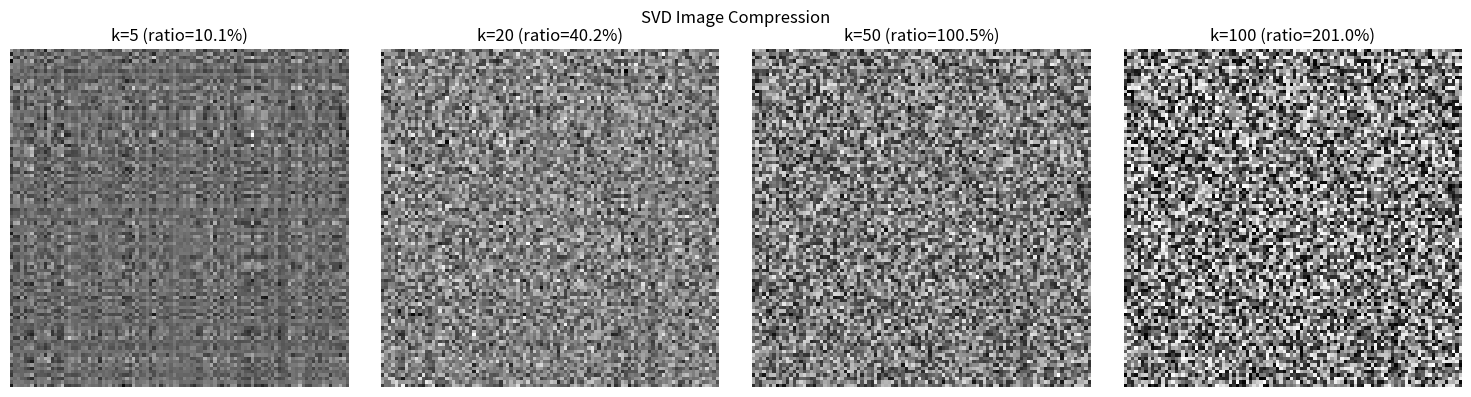
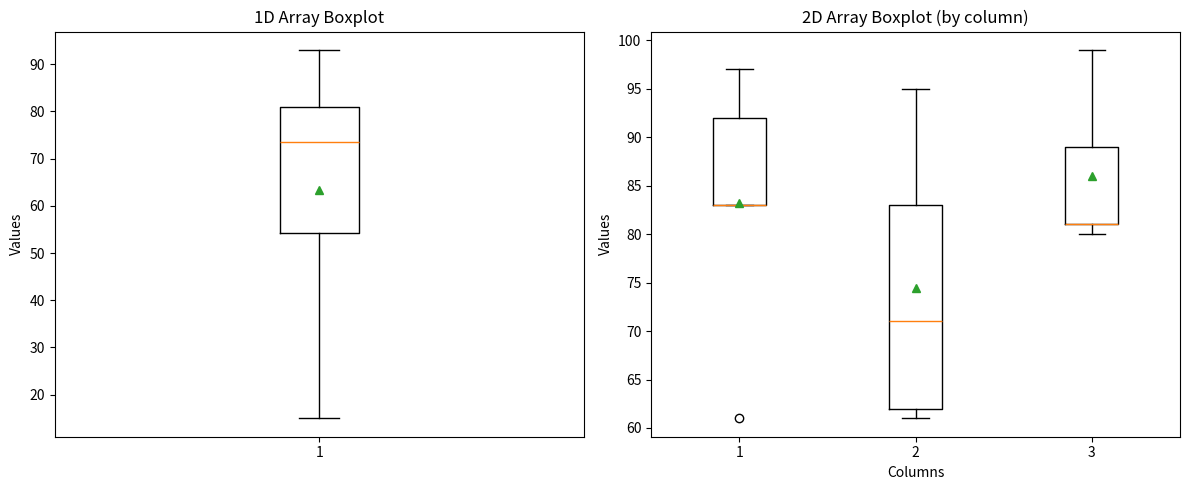
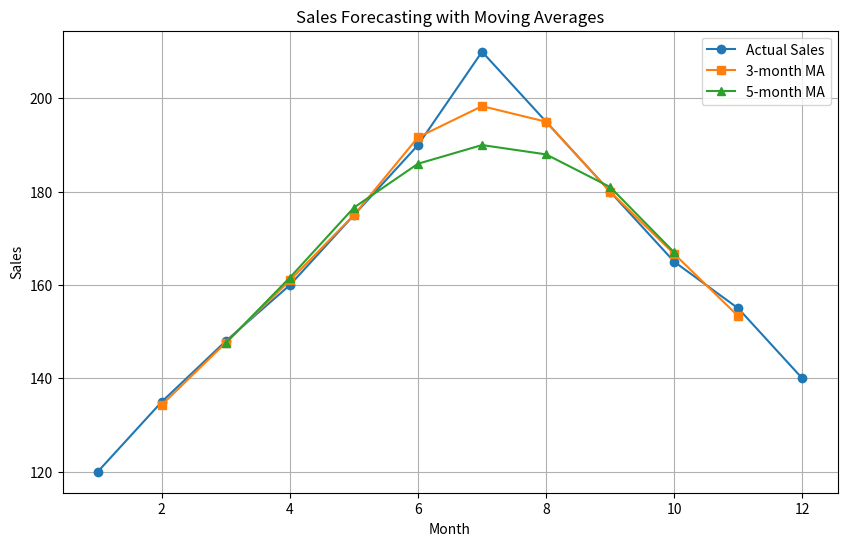

Generate these figures, in order, with matplotlib:
import numpy as np
import matplotlib.pyplot as plt
from scipy import stats
import time

# Broadcasting with scalars
arr = np.array([1, 2, 3, 4, 5])
print("Array:", arr)
print("Array + 10:", arr + 10)  # Scalar broadcasts to match shape
print("Array * 2:", arr * 2)

# Broadcasting 1D to 2D
matrix = np.array([[1, 2, 3],
                   [4, 5, 6],
                   [7, 8, 9]])

row_vector = np.array([10, 20, 30])
col_vector = np.array([[100], [200], [300]])

print("Matrix + Row vector:")
print(matrix + row_vector)  # Row vector broadcasts across rows

print("\nMatrix + Column vector:")
print(matrix + col_vector)  # Column vector broadcasts across columns

# Enterprise example: Price calculation with discounts
# Product prices (rows: products, cols: regions)
prices = np.array([[10.0, 12.0, 15.0],   # Product A
                   [20.0, 22.0, 25.0],   # Product B
                   [30.0, 32.0, 35.0]])  # Product C

# Regional discount rates
discounts = np.array([0.9, 0.85, 0.95])  # 10%, 15%, 5% discount

# Broadcasting applies discount to each region
discounted_prices = prices * discounts
print("Discounted prices:")
print(discounted_prices)
print("\nOriginal vs Discounted:")
print("Original mean:", prices.mean())
print("Discounted mean:", discounted_prices.mean())

# C++ comparison: Broadcasting equivalent
print("""C++ equivalent (without broadcasting):""")
print("""for (int i = 0; i < rows; i++)
    for (int j = 0; j < cols; j++)
        result[i][j] = prices[i][j] * discounts[j];""")
print("""
NumPy broadcasting eliminates explicit loops,
making code more readable and faster.""")

# Basic ufuncs
arr = np.array([1, 4, 9, 16, 25])
print("Square root:", np.sqrt(arr))
print("Exponential:", np.exp(arr))
print("Logarithm:", np.log(arr))
print("Absolute value:", np.abs([-3, -2, -1, 0, 1, 2, 3]))

# Performance comparison: ufunc vs loop
size = 1000000
arr = np.random.randn(size)

# NumPy ufunc (vectorized)
start = time.time()
result_numpy = np.sqrt(np.abs(arr))
time_numpy = time.time() - start

# Python loop
start = time.time()
result_loop = [np.sqrt(abs(x)) for x in arr]
time_loop = time.time() - start

print(f"NumPy ufunc time: {time_numpy:.4f}s")
print(f"Python loop time: {time_loop:.4f}s")
print(f"Speedup: {time_loop/time_numpy:.1f}x")

# Enterprise example: Financial calculations
# Stock prices with noise
np.random.seed(42)
prices = 100 + np.cumsum(np.random.randn(365) * 2)

# Calculate returns
returns = np.diff(prices) / prices[:-1]

# Calculate log returns (common in finance)
log_returns = np.log(prices[1:] / prices[:-1])

# Calculate volatility
volatility = np.std(returns) * np.sqrt(252)  # Annualized
print(f"Annualized volatility: {volatility:.2%}")
print(f"Mean daily return: {returns.mean():.4%}")
print(f"Max drawdown: {((prices.min() - prices.max()) / prices.max()):.2%}")

# C++ comparison: ufunc implementation
print("""C++ implementation of sqrt (manual loop):""")
print("""void vectorSqrt(double* arr, double* result, int n) {
    for (int i = 0; i < n; i++) {
        result[i] = std::sqrt(std::abs(arr[i]));
    }
}""")
print("""
NumPy ufuncs are implemented in C with SIMD optimizations.
They automatically use CPU vector instructions (SSE/AVX).""")

# Matrix multiplication
A = np.array([[1, 2], [3, 4]])
B = np.array([[5, 6], [7, 8]])

# Element-wise multiplication
print("Element-wise (A * B):")
print(A * B)

# Matrix multiplication
print("\nMatrix multiplication (A @ B):")
print(A @ B)

print("\nMatrix multiplication (np.dot(A, B)):")
print(np.dot(A, B))

# Matrix properties
A = np.array([[1, 2, 3],
              [4, 5, 6],
              [7, 8, 9]])

print("Matrix A:")
print(A)
print("\nTranspose (A.T):")
print(A.T)
print("\nDeterminant (np.linalg.det(A)):")
print(np.linalg.det(A))
print("\nTrace (np.trace(A)):")
print(np.trace(A))
print("\nInverse (if invertible):")
try:
    print(np.linalg.inv(A))
except np.linalg.LinAlgError:
    print("Matrix is singular, cannot invert")

# Enterprise example: Portfolio optimization
# Expected returns for 3 assets
expected_returns = np.array([0.12, 0.18, 0.15])

# Covariance matrix (risk relationships)
cov_matrix = np.array([[0.0064, 0.0024, 0.0032],
                       [0.0024, 0.0144, 0.0048],
                       [0.0032, 0.0048, 0.0100]])

# Portfolio weights
weights = np.array([0.4, 0.3, 0.3])

# Portfolio expected return
port_return = weights @ expected_returns
print(f"Portfolio expected return: {port_return:.2%}")

# Portfolio variance (using matrix multiplication)
port_variance = weights @ cov_matrix @ weights
port_std = np.sqrt(port_variance)
print(f"Portfolio volatility: {port_std:.2%}")

# Sharpe ratio (assuming risk-free rate of 3%)
sharpe = (port_return - 0.03) / port_std
print(f"Sharpe ratio: {sharpe:.2f}")

# C++ comparison: Matrix multiplication
print("""C++ matrix multiplication (naive):""")
print("""void matMul(const double* A, const double* B, double* C, int n) {
    for (int i = 0; i < n; i++)
        for (int j = 0; j < n; j++) {
            C[i*n+j] = 0;
            for (int k = 0; k < n; k++)
                C[i*n+j] += A[i*n+k] * B[k*n+j];
        }
}""")
print("""
NumPy uses optimized BLAS libraries (OpenBLAS, MKL) with:
- Cache blocking for better memory access patterns
- SIMD instructions for parallel computation
- Multi-threading for large matrices""")

# Solving linear systems: Ax = b
# 2x + 3y = 8
# 4x + 5y = 14
A = np.array([[2, 3], [4, 5]])
b = np.array([8, 14])

# Solve using np.linalg.solve (most efficient)
x = np.linalg.solve(A, b)
print("Solution:", x)
print("Verification (A @ x):", A @ x)
print("Expected (b):", b)

# Eigenvalues and eigenvectors
A = np.array([[4, -2],
              [1,  1]])

eigenvalues, eigenvectors = np.linalg.eig(A)
print("Eigenvalues:", eigenvalues)
print("\nEigenvectors (columns):")
print(eigenvectors)

# Verification: A @ v = lambda * v
print("\nVerification (A @ v1 = lambda1 * v1):")
v1 = eigenvectors[:, 0]
print("A @ v1:", A @ v1)
print("lambda1 * v1:", eigenvalues[0] * v1)

# Matrix decomposition: Singular Value Decomposition (SVD)
A = np.array([[1, 2], [3, 4], [5, 6]])

U, s, Vt = np.linalg.svd(A)
print("U matrix:")
print(U)
print("\nSingular values:", s)
print("\nV^T matrix:")
print(Vt)

# Reconstruct matrix
S = np.zeros_like(A, dtype=float)
S[:2, :2] = np.diag(s)
A_reconstructed = U @ S @ Vt
print("\nReconstructed A:")
print(A_reconstructed)

# Enterprise example: Image compression using SVD
# Create a sample image (gradient)
np.random.seed(42)
rows, cols = 100, 100
image = np.random.rand(rows, cols) * 255

# Apply SVD
U, s, Vt = np.linalg.svd(image, full_matrices=False)

# Reconstruct with different number of singular values
fig, axes = plt.subplots(1, 4, figsize=(15, 4))

for idx, k in enumerate([5, 20, 50, 100]):
    # Keep only top k singular values
    compressed = U[:, :k] @ np.diag(s[:k]) @ Vt[:k, :]
    
    # Calculate compression ratio
    original_size = rows * cols
    compressed_size = k * (rows + cols + 1)
    ratio = compressed_size / original_size
    
    axes[idx].imshow(compressed, cmap='gray')
    axes[idx].set_title(f'k={k} (ratio={ratio:.1%})')
    axes[idx].axis('off')

plt.suptitle('SVD Image Compression')
plt.tight_layout()
plt.show()

# C++ comparison: Linear algebra
print("""C++ linear algebra (using Eigen library):""")
print("""#include <Eigen/Dense>

Eigen::Matrix2d A;
A << 2, 3, 4, 5;
Eigen::Vector2d b(8, 14);
Eigen::Vector2d x = A.colPivHouseholderQr().solve(b);""")
print("""
NumPy advantages over C++ Eigen:
- Simpler syntax
- Python ecosystem integration
- Automatic memory management
- Prototyping speed

C++ Eigen advantages:
- Compile-time optimizations
- No Python overhead
- Better for embedded systems""")

# Generate sample data
np.random.seed(42)
array1 = np.random.randint(1, 100, 10)
print("Array:", array1)

# Central tendency
print("\n--- Central Tendency ---")
print("Sum:", array1.sum())
print("Mean:", array1.mean())
print("Median:", np.median(array1))
print("Quantile (50%):", np.quantile(array1, 0.5))

# Dispersion
print("\n--- Dispersion ---")
print("Max:", array1.max())
print("Min:", array1.min())
print("Range:", np.ptp(array1))
print("Variance:", array1.var())
print("Std Dev:", array1.std())
print("Coeff of Variation:", array1.std() / array1.mean())

# 2D array statistics with axis parameter
array2 = np.random.randint(60, 101, (5, 3))
print("2D Array:")
print(array2)

print("\nOverall mean:", array2.mean())
print("Mean by column (axis=0):", array2.mean(axis=0))
print("Mean by row (axis=1):", array2.mean(axis=1))
print("\nMax by column:", array2.max(axis=0))
print("Max by row:", array2.max(axis=1))

# Boxplot visualization
fig, axes = plt.subplots(1, 2, figsize=(12, 5))

# 1D boxplot
axes[0].boxplot(array1, showmeans=True)
axes[0].set_title('1D Array Boxplot')
axes[0].set_ylabel('Values')

# 2D boxplot
axes[1].boxplot(array2, showmeans=True)
axes[1].set_title('2D Array Boxplot (by column)')
axes[1].set_xlabel('Columns')
axes[1].set_ylabel('Values')

plt.tight_layout()
plt.show()

# Enterprise example: A/B testing analysis
np.random.seed(42)

# Conversion rates for control and treatment groups
control = np.random.binomial(1, 0.12, 1000)  # 12% conversion
treatment = np.random.binomial(1, 0.15, 1000)  # 15% conversion

# Calculate statistics
print("Control group:")
print(f"  Sample size: {len(control)}")
print(f"  Conversions: {control.sum()}")
print(f"  Conversion rate: {control.mean():.2%}")
print(f"  Std error: {stats.sem(control):.4f}")

print("\nTreatment group:")
print(f"  Sample size: {len(treatment)}")
print(f"  Conversions: {treatment.sum()}")
print(f"  Conversion rate: {treatment.mean():.2%}")
print(f"  Std error: {stats.sem(treatment):.4f}")

# Calculate lift
lift = (treatment.mean() - control.mean()) / control.mean()
print(f"\nLift: {lift:.2%}")

# Two-sample t-test
t_stat, p_value = stats.ttest_ind(control, treatment)
print(f"\nT-statistic: {t_stat:.4f}")
print(f"P-value: {p_value:.4f}")
print(f"Statistically significant (p < 0.05): {p_value < 0.05}")

# Example 1: Sales forecasting with moving averages
np.random.seed(42)

# Generate sales data (12 months)
months = np.arange(1, 13)
sales = np.array([120, 135, 148, 160, 175, 190, 210, 195, 180, 165, 155, 140])

# Calculate moving averages
def moving_average(data, window):
    return np.convolve(data, np.ones(window)/window, mode='valid')

ma3 = moving_average(sales, 3)
ma5 = moving_average(sales, 5)

print("Original sales:", sales)
print("3-month MA:", ma3)
print("5-month MA:", ma5)

# Plot
plt.figure(figsize=(10, 6))
plt.plot(months, sales, 'o-', label='Actual Sales')
plt.plot(months[1:-1], ma3, 's-', label='3-month MA')
plt.plot(months[2:-2], ma5, '^-', label='5-month MA')
plt.xlabel('Month')
plt.ylabel('Sales')
plt.title('Sales Forecasting with Moving Averages')
plt.legend()
plt.grid(True)
plt.show()

# Example 2: Customer segmentation (simplified)
np.random.seed(42)

# Customer data: [recency, frequency, monetary]
n_customers = 100
recency = np.random.exponential(30, n_customers)  # Days since last purchase
frequency = np.random.poisson(5, n_customers)     # Number of purchases
monetary = np.random.lognormal(4, 1, n_customers)  # Total spend

# Stack into feature matrix
X = np.column_stack([recency, frequency, monetary])

# Normalize features
X_normalized = (X - X.mean(axis=0)) / X.std(axis=0)

# Simple segmentation using percentiles
monetary_percentiles = np.percentile(monetary, [33, 66])
frequency_percentiles = np.percentile(frequency, [33, 66])

# Classify customers
segments = np.where(
    (monetary > monetary_percentiles[1]) & (frequency > frequency_percentiles[1]),
    'Premium',
    np.where(
        (monetary > monetary_percentiles[0]) & (frequency > frequency_percentiles[0]),
        'Regular',
        'Basic'
    )
)

# Segment statistics
for segment in ['Premium', 'Regular', 'Basic']:
    mask = segments == segment
    print(f"{segment} customers ({mask.sum()}):")
print(f"  Avg recency: {recency[mask].mean():.1f} days")
print(f"  Avg frequency: {frequency[mask].mean():.1f} purchases")
print(f"  Avg monetary: ${monetary[mask].mean():.2f}")

# Example 3: Risk analysis - Value at Risk (VaR)
np.random.seed(42)

# Portfolio of 5 stocks
n_stocks = 5
n_days = 252

# Generate correlated stock returns
# Correlation matrix
corr = np.array([[1.0, 0.3, 0.2, 0.1, 0.15],
                 [0.3, 1.0, 0.25, 0.2, 0.1],
                 [0.2, 0.25, 1.0, 0.3, 0.2],
                 [0.1, 0.2, 0.3, 1.0, 0.25],
                 [0.15, 0.1, 0.2, 0.25, 1.0]])

# Generate returns with correlation
returns = np.random.multivariate_normal(
    mean=[0.001, 0.002, 0.0015, 0.0008, 0.0012],
    cov=corr * 0.0004,  # Scale for daily returns
    size=n_days
)

# Portfolio weights
weights = np.array([0.2, 0.25, 0.15, 0.2, 0.2])

# Portfolio returns
port_returns = returns @ weights

# Calculate VaR (95% confidence)
var_95 = np.percentile(port_returns, 5)
var_99 = np.percentile(port_returns, 1)

# Portfolio value
portfolio_value = 1000000  # $1M

print("Portfolio Risk Analysis:")
print(f"  Portfolio Value: ${portfolio_value:,.2f}")
print(f"  Daily 95% VaR: ${abs(var_95) * portfolio_value:,.2f}")
print(f"  Daily 99% VaR: ${abs(var_99) * portfolio_value:,.2f}")
print(f"  Annualized Volatility: {port_returns.std() * np.sqrt(252):.2%}")

# Benchmark: Matrix multiplication
sizes = [100, 500, 1000]

for size in sizes:
    A = np.random.randn(size, size)
    B = np.random.randn(size, size)
    
    # NumPy (uses BLAS)
    start = time.time()
    C = A @ B
    numpy_time = time.time() - start
    
    print(f"Size {size}x{size}:")
    print(f"  NumPy: {numpy_time:.4f}s")
    print(f"  Estimated C++ (naive): {size**3 * 2e-9:.4f}s")
    print(f"  NumPy uses optimized BLAS libraries")
    print()

# When to use C++ vs NumPy
print("""Decision Guide: C++ vs NumPy
================================

Use NumPy when:
- Prototyping and development speed matter
- Working with array-based computations
- Integrating with Python ecosystem (pandas, scikit-learn)
- Data analysis and visualization
- The computation is already vectorized

Use C++ when:
- Real-time systems with strict latency requirements
- Embedded systems with limited resources
- Custom algorithms not available in NumPy
- Maximum performance is critical
- Memory control is essential

Hybrid approach (common in industry):
- Prototype in Python/NumPy
- Optimize hot paths with C++ extensions (pybind11, ctypes)
- Use Numba for JIT compilation of numerical code
- Leverage Cython for C-like performance with Python syntax""")
